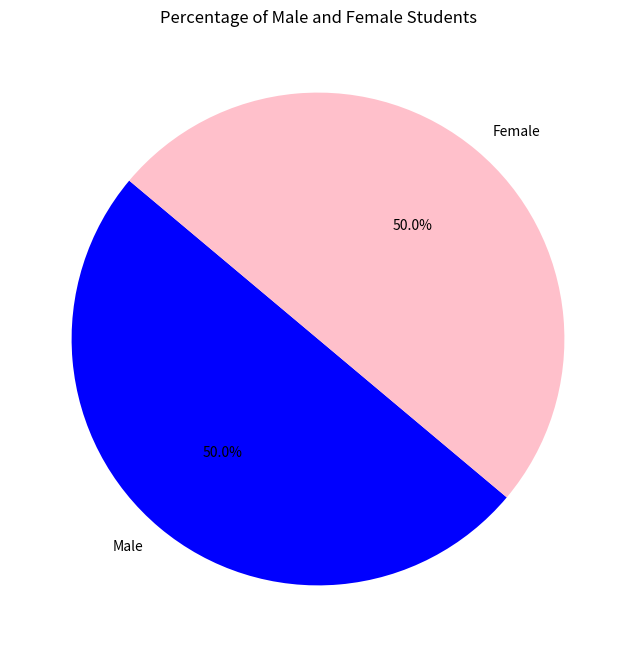

This chart was generated by the following Python code:
import matplotlib.pyplot as plt

students = [
    {"last_name": "Sidorenko", "first_name": "Oleg", "gender": "male", "birth_date": [2005, 5, 12]},
    {"last_name": "Oliynik", "first_name": "Ludmila", "gender": "female", "birth_date": [2006, 7, 24]},
    {"last_name": "Melnyk", "first_name": "Lilia", "gender": "female", "birth_date": [2005, 3, 18]},
    {"last_name": "Jackson", "first_name": "Michael", "gender": "male", "birth_date": [2005, 11, 3]}
]

# Підрахунок кількості хлопців та дівчат
male_count = sum(1 for student in students if student["gender"] == "male")
female_count = sum(1 for student in students if student["gender"] == "female")

# Дані для кругової діаграми
labels = ['Male', 'Female']
sizes = [male_count, female_count]
colors = ['blue', 'pink']

# Побудова кругової діаграми
plt.figure(figsize=(8, 8))
plt.pie(sizes, labels=labels, colors=colors, autopct='%1.1f%%', startangle=140)
plt.title('Percentage of Male and Female Students')
plt.show()
